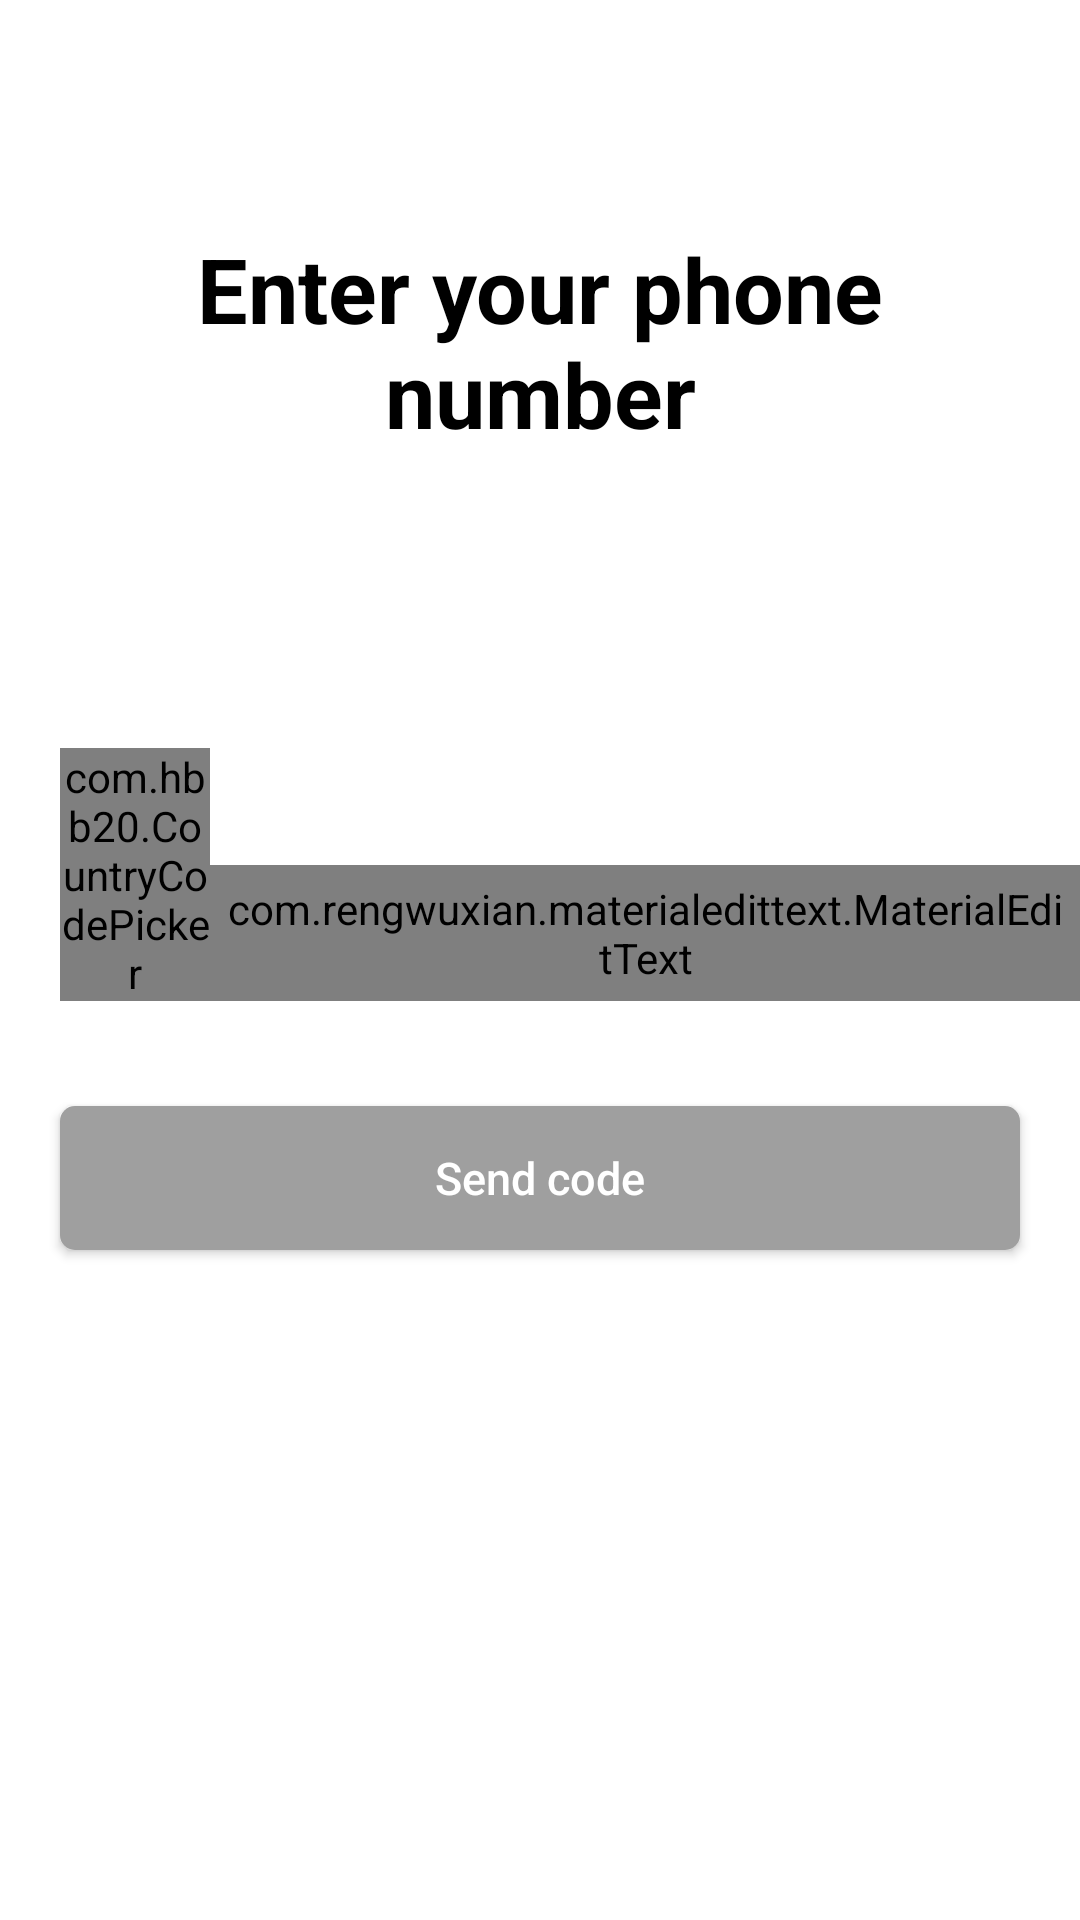

Produce the Android XML layout that renders to this screen, including the resource entries it uses.
<!-- AndroidManifest.xml: application theme AppTheme -->
<!-- res/layout/activity_phone.xml -->
<?xml version="1.0" encoding="utf-8"?>
<layout>


<RelativeLayout xmlns:android="http://schemas.android.com/apk/res/android"
    xmlns:app="http://schemas.android.com/apk/res-auto"
    xmlns:tools="http://schemas.android.com/tools"
    android:layout_width="match_parent"
    android:background="#fff"
    android:layout_height="match_parent"
    tools:context=".signup.PhoneActivity">
    <androidx.appcompat.widget.Toolbar
        android:id="@+id/toolbar"
        android:layout_width="match_parent"
        android:layout_height="?actionBarSize"
        android:background="#fff"
        app:navigationIcon="@drawable/back"
        app:title="  "
        app:titleTextAppearance="@style/TextAppearance.AppCompat.Large.Inverse"
        app:titleTextColor="#000000" />

    
    
    
    
    
    
    
    
    

    
    
    
    
    



    <TextView
        android:layout_width="match_parent"
        android:layout_height="wrap_content"
        android:layout_marginStart="20dp"
        android:layout_marginTop="20dp"
        android:layout_marginEnd="20dp"
        android:id="@+id/t"
        android:layout_marginBottom="10dp"
        android:text="Enter your phone number"
        android:textColor="#000"
        android:textSize="30sp"
        android:textStyle="bold"
        android:gravity="center"
        android:layout_below="@id/toolbar"/>


    <LinearLayout
        android:layout_width="match_parent"
        android:layout_height="match_parent"
        android:layout_below="@id/toolbar"
        android:gravity="center"
        android:orientation="vertical">

        <RelativeLayout
            android:id="@+id/send_code"
            android:layout_width="wrap_content"
            android:layout_height="wrap_content"
            android:layout_gravity="center"
            android:layout_marginBottom="30dp"
            android:gravity="center"
            android:visibility="visible">

            <LinearLayout
                android:id="@+id/ccplayout"
                android:layout_width="match_parent"
                android:layout_height="wrap_content"
                android:layout_above="@id/letGo"
                android:layout_marginBottom="5dp"
                android:gravity="center"
                android:orientation="horizontal">

                <com.hbb20.CountryCodePicker
                    android:id="@+id/ccp"
                    android:layout_width="50dp"
                    android:layout_height="wrap_content"
                    android:layout_gravity="center"
                    android:layout_marginStart="20dp"
                    app:ccp_arrowSize="20dp"
                    app:ccp_autoDetectCountry="true"
                    app:ccp_contentColor="@color/colorPrimary"
                    app:ccp_hintExampleNumber="true"
                    app:ccp_rememberLastSelection="true"
                    app:ccp_showArrow="true" />

                <com.rengwuxian.materialedittext.MaterialEditText
                    android:id="@+id/number"
                    android:layout_width="wrap_content"
                    android:layout_height="wrap_content"
                    android:layout_gravity="bottom"
                    android:gravity="bottom"
                    android:hint="Phone number"
                    android:inputType="number"
                    android:maxLength="11"
                    android:padding="5dp"
                    android:textColorHint="#AEACAC"
                    android:textSize="15sp"
                    app:met_errorColor="#ff0000"
                    app:met_floatingLabel="highlight"
                    app:met_floatingLabelAnimating="true"
                    app:met_floatingLabelText="Phone number"
                    app:met_floatingLabelTextColor="#000000"
                    app:met_floatingLabelTextSize="12dp"
                    app:met_primaryColor="#000000"
                    app:met_textColor="#000000"
                    app:met_textColorHint="#000000" />


            </LinearLayout>

            <com.rengwuxian.materialedittext.MaterialEditText
                android:id="@+id/code"
                android:layout_width="match_parent"
                android:layout_height="wrap_content"
                android:layout_below="@id/ccplayout"
                android:layout_marginStart="30dp"
                android:layout_marginEnd="30dp"
                android:hint="Enter code"
                android:inputType="textPassword"
                android:textColorHint="#000000"
                android:textSize="14sp"
                android:visibility="gone"
                app:met_errorColor="#ff0000"
                app:met_floatingLabel="highlight"
                app:met_floatingLabelAnimating="true"
                app:met_floatingLabelText="Enter code"
                app:met_floatingLabelTextColor="#000000"
                app:met_floatingLabelTextSize="12dp"
                app:met_primaryColor="#000000"
                app:met_textColor="#000000"
                app:met_textColorHint="#000000" />

            <Button
                android:id="@+id/letGo"
                android:layout_width="match_parent"
                android:layout_height="wrap_content"
                android:layout_alignParentBottom="true"
                android:layout_centerHorizontal="true"
                android:layout_marginStart="20dp"
                android:layout_marginEnd="20dp"
                android:layout_marginBottom="30dp"
                android:background="@drawable/login_btn_background4"
                android:onClick="sendCode"
                android:padding="10dp"
                android:text="Send code"
                android:textAllCaps="false"
                android:textColor="@color/colorPrimaryDark"
                android:textSize="15sp" />
        </RelativeLayout>

        <RelativeLayout
            android:id="@+id/verify_layout"
            android:layout_width="match_parent"
            android:layout_height="wrap_content"
            android:layout_gravity="center"
            android:layout_marginBottom="30dp"
            android:gravity="center"
            android:visibility="gone">

            <in.aabhasjindal.otptextview.OtpTextView
                android:id="@+id/otp_view"
                android:layout_width="wrap_content"
                android:layout_height="wrap_content"
                android:layout_above="@id/v"
                android:layout_centerHorizontal="true"
                android:layout_marginBottom="10dp"
                android:textColor="#000000"
                app:bar_enabled="true"
                app:bar_height="2dp"
                app:height="40dp"
                app:length="6"
                app:otp=""
                app:otp_text_size="24dp"
                app:width="40dp" />

            <Button
                android:id="@+id/v"
                android:layout_width="match_parent"
                android:layout_height="wrap_content"
                android:layout_alignParentBottom="true"
                android:layout_centerHorizontal="true"
                android:layout_marginStart="20dp"
                android:layout_marginTop="10dp"
                android:layout_marginEnd="20dp"
                android:layout_marginBottom="0dp"
                android:background="@drawable/login_btn_background"
                android:onClick="verify"
                android:padding="10dp"
                android:text="Verify"
                android:textAllCaps="false"
                android:textColor="@color/colorPrimaryDark"
                android:textSize="15sp" />
        </RelativeLayout>

    </LinearLayout>
</RelativeLayout>
</layout>
<!-- resources referenced by this layout -->
<resources>
  <color name="colorPrimary">#AA00FF</color>
  <color name="colorPrimaryDark">#FFFFFF</color>
  <!-- drawable drapic2: jpg bitmap (drawable, 123126 bytes) -->
  <!-- drawable login_btn_background (drawable) -->
  <?xml version="1.0" encoding="utf-8"?>
  <shape android:shape="rectangle" xmlns:android="http://schemas.android.com/apk/res/android">
  
      <corners android:radius="5dp"/>
     <solid android:color="@color/colorPrimary"/>
  </shape>
  <!-- drawable login_btn_background4 (drawable) -->
  <?xml version="1.0" encoding="utf-8"?>
  <shape android:shape="rectangle" xmlns:android="http://schemas.android.com/apk/res/android">
  
      <corners android:radius="5dp"/>
     <solid android:color="#9F9F9F"/>
  </shape>
  <style name="AppTheme" parent="Theme.AppCompat.Light.NoActionBar">
          
          <item name="colorPrimary">@color/colorPrimary</item>
          <item name="colorPrimaryDark">@color/colorPrimaryDark</item>
          <item name="colorAccent">@color/colorAccent</item>
          <item name="android:windowLightStatusBar" tools:ignore="NewApi">true</item>
      </style>
  <color name="colorAccent">#AA00FF</color>
</resources>
